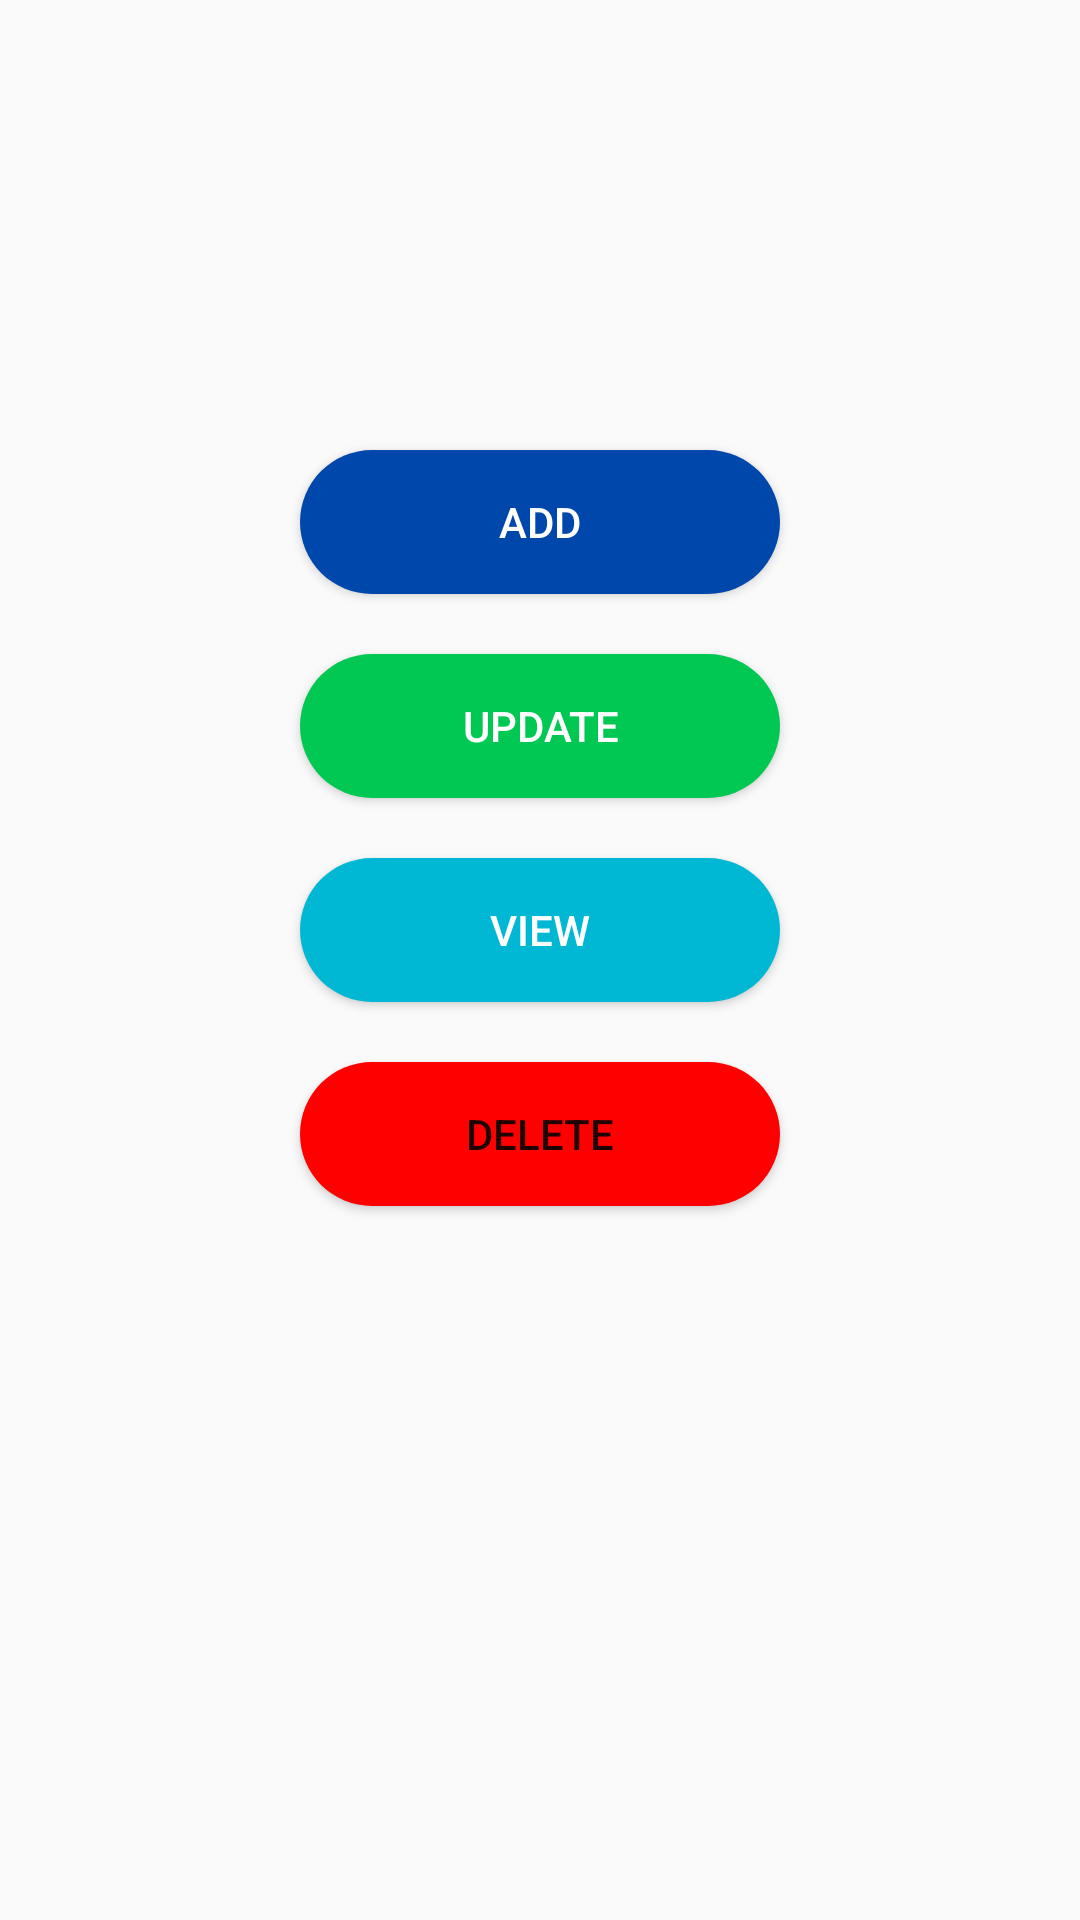

Here is an Android app screen rendered from its layout file. Give the layout XML and the strings, colors and styles it references.
<!-- AndroidManifest.xml: application theme AppTheme -->
<!-- res/layout/activity_optionactivity.xml -->
<?xml version="1.0" encoding="utf-8"?>
<LinearLayout xmlns:android="http://schemas.android.com/apk/res/android"
    xmlns:app="http://schemas.android.com/apk/res-auto"
    xmlns:tools="http://schemas.android.com/tools"
    android:layout_width="match_parent"
    android:layout_height="match_parent"
    android:orientation="vertical"
    tools:context=".OPTIONactivity">

    <Button
        android:id="@+id/button1"
        android:layout_width="match_parent"
        android:layout_height="wrap_content"
        android:text="@string/add"
        android:background="@drawable/buttons"
        android:textColor="#FFFFFF"
        android:layout_marginTop="150dp"
        android:layout_marginLeft="100dp"
        android:layout_marginRight="100dp"/>

    <Button
        android:id="@+id/button2"
        android:layout_width="match_parent"
        android:layout_height="wrap_content"
        android:background="@drawable/buttons1"
        android:text="@string/update"
        android:textColor="#FFFFFF"
        android:layout_marginTop="20dp"
        android:layout_marginLeft="100dp"
        android:layout_marginRight="100dp"/>

    <Button
        android:id="@+id/button3"
        android:layout_width="match_parent"
        android:layout_height="wrap_content"
        android:text="@string/view"
        android:textColor="#ffffff"
        android:background="@drawable/buttons2"
        android:layout_marginTop="20dp"
        android:layout_marginLeft="100dp"
        android:layout_marginRight="100dp"/>

    <Button
        android:id="@+id/button4"
        android:layout_width="match_parent"
        android:layout_height="wrap_content"
        android:text="@string/delete"
        android:background="@drawable/buttons3"
        android:layout_marginTop="20dp"
        android:layout_marginLeft="100dp"
        android:layout_marginRight="100dp"
        />
</LinearLayout>
<!-- resources referenced by this layout -->
<resources>
  <!-- drawable buttons (drawable) -->
  <?xml version="1.0" encoding="utf-8"?>
  <shape xmlns:android="http://schemas.android.com/apk/res/android" android:shape="rectangle">
       <solid android:color="@color/colorPrimary"/>
      <corners android:radius="40dp"/>
  </shape>
  <!-- drawable buttons1 (drawable) -->
  <?xml version="1.0" encoding="utf-8"?>
  <shape xmlns:android="http://schemas.android.com/apk/res/android" android:shape="rectangle">
      <solid android:color="#00c853"/>
      <corners android:radius="40dp"/>
  
  </shape>
  <!-- drawable buttons2 (drawable) -->
  <?xml version="1.0" encoding="utf-8"?>
  <shape xmlns:android="http://schemas.android.com/apk/res/android" android:shape="rectangle">
      <solid android:color="#00b8d4"/>
      <corners android:radius="40dp"/>
  
  </shape>
  <!-- drawable buttons3 (drawable) -->
  <?xml version="1.0" encoding="utf-8"?>
  <shape xmlns:android="http://schemas.android.com/apk/res/android" android:shape="rectangle">
      <solid android:color="#ff0000"/>
      <corners android:radius="40dp"/>
  
  </shape>
  <string name="add">ADD</string>
  <string name="delete">DELETE</string>
  <string name="update">UPDATE</string>
  <string name="view">VIEW</string>
  <style name="AppTheme" parent="Theme.AppCompat.Light.DarkActionBar">
          
          <item name="colorPrimary">@color/colorPrimary</item>
          <item name="colorPrimaryDark">@color/colorPrimaryDark</item>
          <item name="colorAccent">#039BE5</item>
  
      </style>
  <color name="colorPrimary">#0047ab</color>
  <color name="colorPrimaryDark">#00B8D4</color>
</resources>
